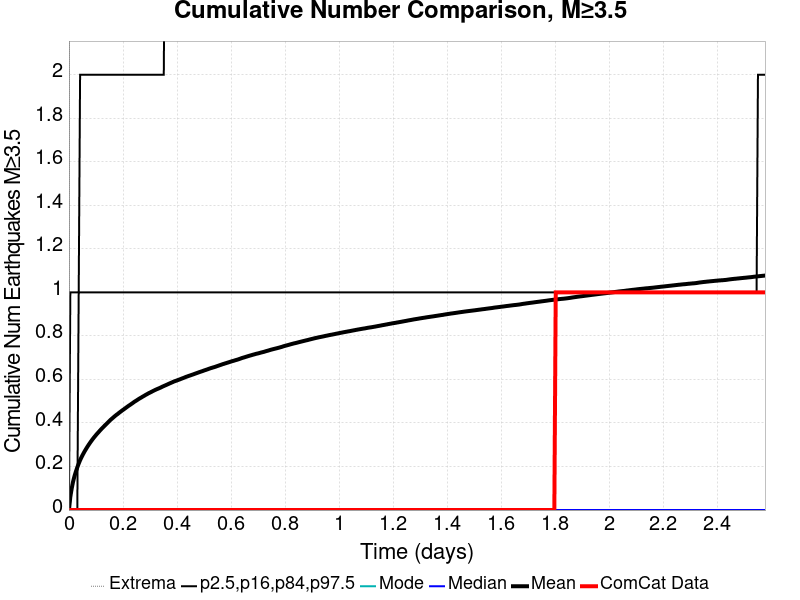

Data behind this chart, as committed beside it:
Time (days), ComCat Data, Simulation Mean, Simulation Median, Simulation Mode, Simulation Minimum, Simulation Maximum, 2.5 %-ile, 16 %-ile, 84 %-ile, 97.5 %-ile
0.0, 0.0, 0.0, 0.0, 0.0, 0.0, 0.0, 0.0, 0.0, 0.0, 0.0
0.005165, 0.0, 0.06085, 0.0, 0.0, 0.0, 16.0, 0.0, 0.0, 0.0, 1.0
0.01033, 0.0, 0.1, 0.0, 0.0, 0.0, 23.0, 0.0, 0.0, 0.0, 1.0
0.01549, 0.0, 0.1315, 0.0, 0.0, 0.0, 48.0, 0.0, 0.0, 0.0, 1.0
0.02066, 0.0, 0.1562, 0.0, 0.0, 0.0, 60.0, 0.0, 0.0, 0.0, 1.0
0.02582, 0.0, 0.1772, 0.0, 0.0, 0.0, 68.0, 0.0, 0.0, 0.0, 1.0
0.03099, 0.0, 0.1963, 0.0, 0.0, 0.0, 78.0, 0.0, 0.0, 0.0, 1.0
0.03615, 0.0, 0.2135, 0.0, 0.0, 0.0, 95.0, 0.0, 0.0, 1.0, 1.0
0.04132, 0.0, 0.2291, 0.0, 0.0, 0.0, 114.0, 0.0, 0.0, 1.0, 2.0
0.04648, 0.0, 0.2427, 0.0, 0.0, 0.0, 129.0, 0.0, 0.0, 1.0, 2.0
0.05165, 0.0, 0.2552, 0.0, 0.0, 0.0, 142.0, 0.0, 0.0, 1.0, 2.0
0.05681, 0.0, 0.267, 0.0, 0.0, 0.0, 146.0, 0.0, 0.0, 1.0, 2.0
0.06198, 0.0, 0.2779, 0.0, 0.0, 0.0, 151.0, 0.0, 0.0, 1.0, 2.0
0.06714, 0.0, 0.2884, 0.0, 0.0, 0.0, 158.0, 0.0, 0.0, 1.0, 2.0
0.07231, 0.0, 0.2984, 0.0, 0.0, 0.0, 167.0, 0.0, 0.0, 1.0, 2.0
0.07747, 0.0, 0.3079, 0.0, 0.0, 0.0, 176.0, 0.0, 0.0, 1.0, 2.0
0.08264, 0.0, 0.3169, 0.0, 0.0, 0.0, 182.0, 0.0, 0.0, 1.0, 2.0
0.0878, 0.0, 0.3256, 0.0, 0.0, 0.0, 186.0, 0.0, 0.0, 1.0, 2.0
0.09297, 0.0, 0.3338, 0.0, 0.0, 0.0, 191.0, 0.0, 0.0, 1.0, 2.0
0.09813, 0.0, 0.3416, 0.0, 0.0, 0.0, 193.0, 0.0, 0.0, 1.0, 2.0
0.1033, 0.0, 0.3493, 0.0, 0.0, 0.0, 197.0, 0.0, 0.0, 1.0, 2.0
0.1085, 0.0, 0.3562, 0.0, 0.0, 0.0, 201.0, 0.0, 0.0, 1.0, 2.0
0.1136, 0.0, 0.3635, 0.0, 0.0, 0.0, 207.0, 0.0, 0.0, 1.0, 2.0
0.1188, 0.0, 0.3705, 0.0, 0.0, 0.0, 214.0, 0.0, 0.0, 1.0, 2.0
0.124, 0.0, 0.3773, 0.0, 0.0, 0.0, 216.0, 0.0, 0.0, 1.0, 2.0
0.1291, 0.0, 0.3837, 0.0, 0.0, 0.0, 219.0, 0.0, 0.0, 1.0, 2.0
0.1343, 0.0, 0.3902, 0.0, 0.0, 0.0, 224.0, 0.0, 0.0, 1.0, 2.0
0.1395, 0.0, 0.3965, 0.0, 0.0, 0.0, 227.0, 0.0, 0.0, 1.0, 2.0
0.1446, 0.0, 0.403, 0.0, 0.0, 0.0, 228.0, 0.0, 0.0, 1.0, 2.0
0.1498, 0.0, 0.4093, 0.0, 0.0, 0.0, 230.0, 0.0, 0.0, 1.0, 2.0
0.1549, 0.0, 0.4154, 0.0, 0.0, 0.0, 230.0, 0.0, 0.0, 1.0, 2.0
0.1601, 0.0, 0.4208, 0.0, 0.0, 0.0, 232.0, 0.0, 0.0, 1.0, 2.0
0.1653, 0.0, 0.4265, 0.0, 0.0, 0.0, 232.0, 0.0, 0.0, 1.0, 2.0
0.1704, 0.0, 0.432, 0.0, 0.0, 0.0, 232.0, 0.0, 0.0, 1.0, 2.0
0.1756, 0.0, 0.4371, 0.0, 0.0, 0.0, 238.0, 0.0, 0.0, 1.0, 2.0
0.1808, 0.0, 0.4417, 0.0, 0.0, 0.0, 239.0, 0.0, 0.0, 1.0, 2.0
0.1859, 0.0, 0.447, 0.0, 0.0, 0.0, 244.0, 0.0, 0.0, 1.0, 2.0
0.1911, 0.0, 0.4517, 0.0, 0.0, 0.0, 247.0, 0.0, 0.0, 1.0, 2.0
0.1963, 0.0, 0.4567, 0.0, 0.0, 0.0, 248.0, 0.0, 0.0, 1.0, 2.0
0.2014, 0.0, 0.4612, 0.0, 0.0, 0.0, 250.0, 0.0, 0.0, 1.0, 2.0
0.2066, 0.0, 0.4659, 0.0, 0.0, 0.0, 253.0, 0.0, 0.0, 1.0, 2.0
0.2118, 0.0, 0.4705, 0.0, 0.0, 0.0, 254.0, 0.0, 0.0, 1.0, 2.0
0.2169, 0.0, 0.4753, 0.0, 0.0, 0.0, 255.0, 0.0, 0.0, 1.0, 2.0
0.2221, 0.0, 0.4799, 0.0, 0.0, 0.0, 257.0, 0.0, 0.0, 1.0, 2.0
0.2273, 0.0, 0.4841, 0.0, 0.0, 0.0, 258.0, 0.0, 0.0, 1.0, 2.0
0.2324, 0.0, 0.4886, 0.0, 0.0, 0.0, 260.0, 0.0, 0.0, 1.0, 2.0
0.2376, 0.0, 0.493, 0.0, 0.0, 0.0, 263.0, 0.0, 0.0, 1.0, 2.0
0.2427, 0.0, 0.4977, 0.0, 0.0, 0.0, 264.0, 0.0, 0.0, 1.0, 2.0
0.2479, 0.0, 0.5017, 0.0, 0.0, 0.0, 264.0, 0.0, 0.0, 1.0, 2.0
0.2531, 0.0, 0.5058, 0.0, 0.0, 0.0, 265.0, 0.0, 0.0, 1.0, 2.0
0.2582, 0.0, 0.5101, 0.0, 0.0, 0.0, 266.0, 0.0, 0.0, 1.0, 2.0
0.2634, 0.0, 0.5139, 0.0, 0.0, 0.0, 267.0, 0.0, 0.0, 1.0, 2.0
0.2686, 0.0, 0.5176, 0.0, 0.0, 0.0, 267.0, 0.0, 0.0, 1.0, 2.0
0.2737, 0.0, 0.5215, 0.0, 0.0, 0.0, 268.0, 0.0, 0.0, 1.0, 2.0
0.2789, 0.0, 0.5251, 0.0, 0.0, 0.0, 269.0, 0.0, 0.0, 1.0, 2.0
0.2841, 0.0, 0.5291, 0.0, 0.0, 0.0, 269.0, 0.0, 0.0, 1.0, 2.0
0.2892, 0.0, 0.5324, 0.0, 0.0, 0.0, 269.0, 0.0, 0.0, 1.0, 2.0
0.2944, 0.0, 0.5362, 0.0, 0.0, 0.0, 275.0, 0.0, 0.0, 1.0, 2.0
0.2996, 0.0, 0.5393, 0.0, 0.0, 0.0, 276.0, 0.0, 0.0, 1.0, 2.0
0.3047, 0.0, 0.5426, 0.0, 0.0, 0.0, 276.0, 0.0, 0.0, 1.0, 2.0
... 440 more rows
